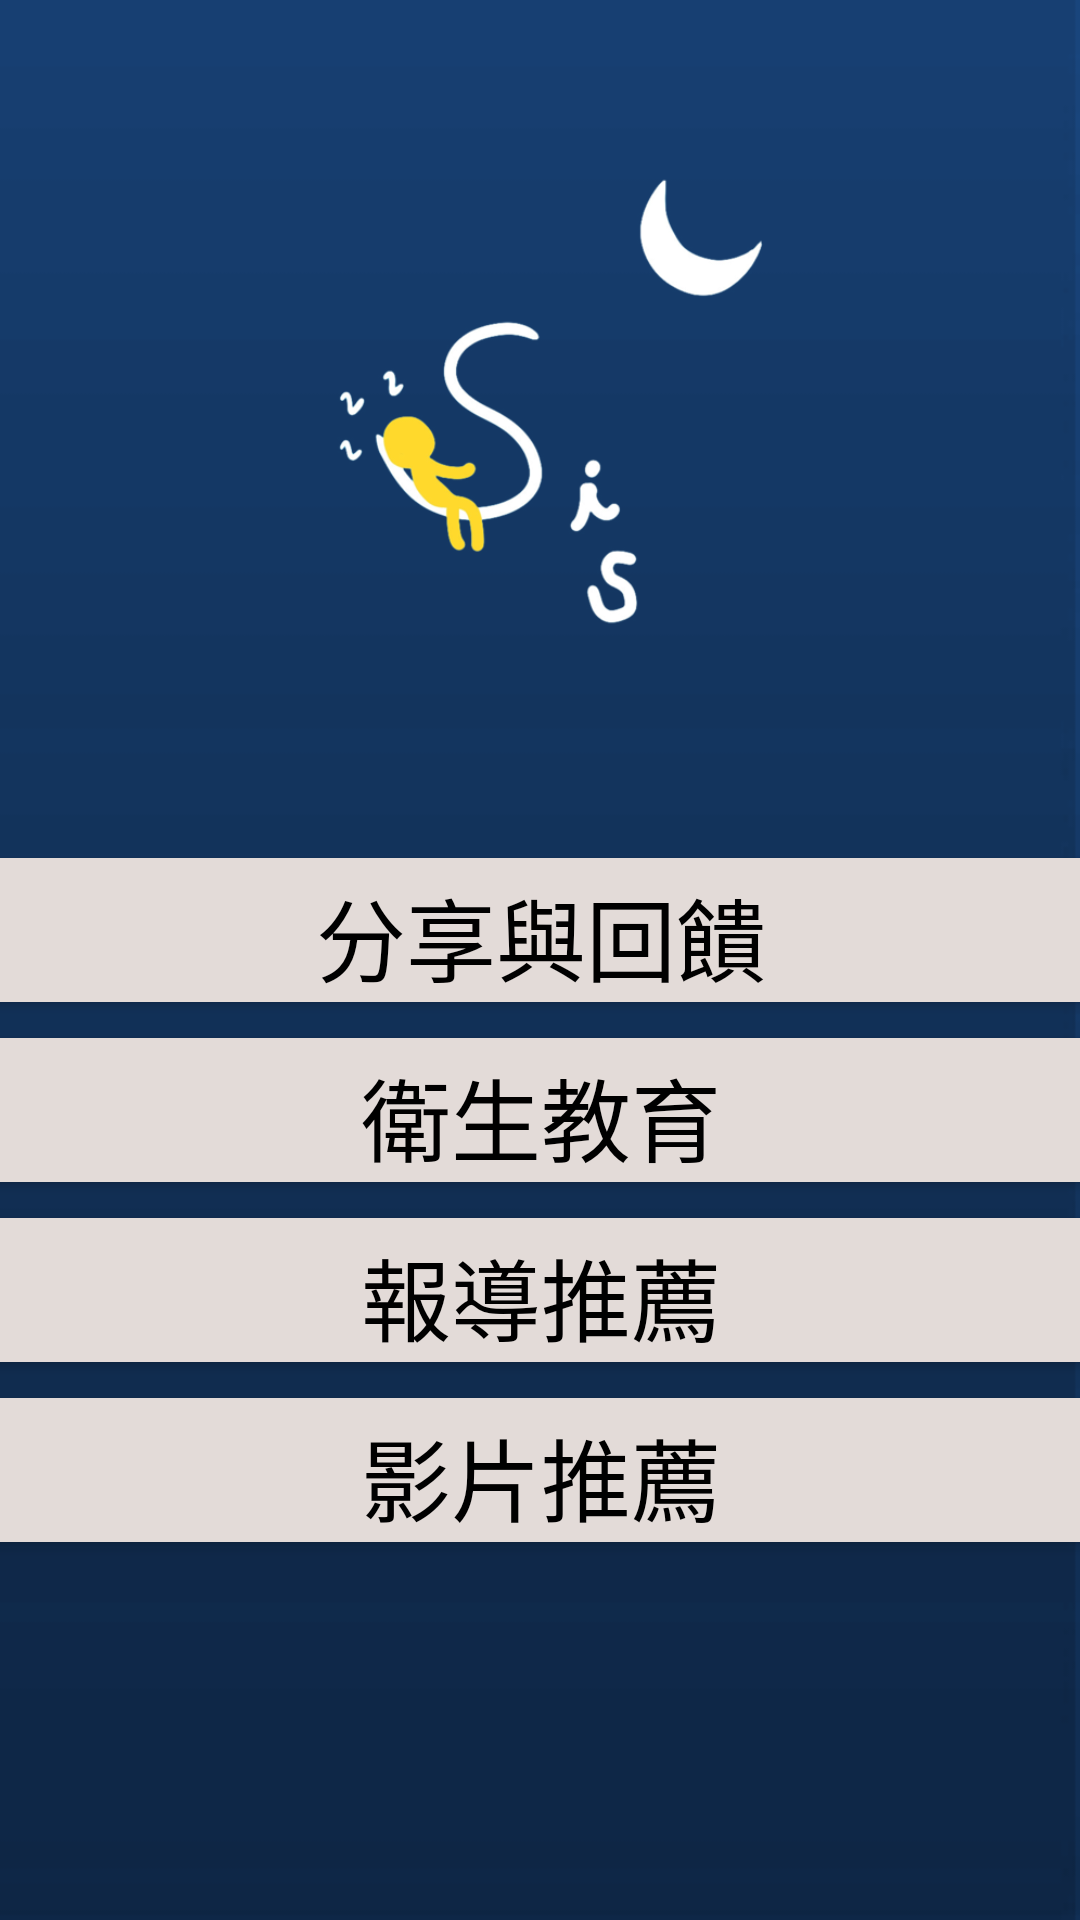

Here is an Android app screen rendered from its layout file. Give the layout XML and the strings, colors and styles it references.
<!-- AndroidManifest.xml: application theme Theme.NiceDream -->
<!-- res/layout/fragment_setting.xml -->
<?xml version="1.0" encoding="utf-8"?>
<androidx.constraintlayout.widget.ConstraintLayout xmlns:android="http://schemas.android.com/apk/res/android"
    xmlns:app="http://schemas.android.com/apk/res-auto"
    xmlns:tools="http://schemas.android.com/tools"
    android:layout_width="match_parent"
    android:layout_height="match_parent"
    android:background="@drawable/ic_background"
    tools:context=".ui.login.LoginActivity">

    <ImageView
        android:id="@+id/setting_logo"
        android:layout_width="198dp"
        android:layout_height="192dp"
        android:layout_marginTop="40dp"
        android:scaleType="centerInside"
        android:src="@drawable/ic_logo"
        app:layout_constraintEnd_toEndOf="parent"
        app:layout_constraintHorizontal_bias="0.497"
        app:layout_constraintStart_toStartOf="parent"
        app:layout_constraintTop_toTopOf="parent" />

    <Button
        android:id="@+id/share"
        android:layout_width="405dp"
        android:layout_height="60dp"
        android:layout_marginTop="48dp"
        android:backgroundTint="@color/light_gray"
        android:text="分享與回饋"
        android:textColor="@color/black"
        android:textSize="30sp"
        app:layout_constraintEnd_toEndOf="parent"
        app:layout_constraintStart_toStartOf="parent"
        app:layout_constraintTop_toBottomOf="@+id/setting_logo" />

    <Button
        android:id="@+id/education"
        android:layout_width="405dp"
        android:layout_height="60dp"
        android:backgroundTint="@color/light_gray"
        android:text="衛生教育"
        android:textColor="@color/black"
        android:textSize="30sp"
        app:layout_constraintEnd_toEndOf="parent"
        app:layout_constraintStart_toStartOf="parent"
        app:layout_constraintTop_toBottomOf="@+id/share" />

    <Button
        android:id="@+id/article"
        android:layout_width="405dp"
        android:layout_height="60dp"
        android:backgroundTint="@color/light_gray"
        android:text="報導推薦"
        android:textColor="@color/black"
        android:textSize="30sp"
        app:layout_constraintEnd_toEndOf="parent"
        app:layout_constraintStart_toStartOf="parent"
        app:layout_constraintTop_toBottomOf="@+id/education" />

    <Button
        android:id="@+id/vedio"
        android:layout_width="405dp"
        android:layout_height="60dp"
        android:backgroundTint="@color/light_gray"
        android:text="影片推薦"
        android:textColor="@color/black"
        android:textSize="30sp"
        app:layout_constraintEnd_toEndOf="parent"
        app:layout_constraintStart_toStartOf="parent"
        app:layout_constraintTop_toBottomOf="@+id/article" />

</androidx.constraintlayout.widget.ConstraintLayout>
<!-- resources referenced by this layout -->
<resources>
  <color name="black">#FF000000</color>
  <color name="light_gray">#E3DBD8</color>
  <!-- drawable ic_background: png bitmap (drawable, 3604 bytes) -->
  <!-- drawable ic_logo: png bitmap (drawable, 39456 bytes) -->
  <style name="Theme.NiceDream" parent="Theme.MaterialComponents.DayNight.DarkActionBar">
          
          <item name="colorPrimary">@color/purple_500</item>
          <item name="colorPrimaryVariant">@color/purple_700</item>
          <item name="colorOnPrimary">@color/white</item>
          
          <item name="colorSecondary">@color/teal_200</item>
          <item name="colorSecondaryVariant">@color/teal_700</item>
          <item name="colorOnSecondary">@color/black</item>
          
          <item name="android:statusBarColor">?attr/colorPrimaryVariant</item>
          
          <item name="android:windowBackground">@drawable/image_login_wait</item>
      </style>
  <color name="purple_500">#FF6200EE</color>
  <color name="purple_700">#FF3700B3</color>
  <color name="white">#FFFFFFFF</color>
  <color name="teal_200">#FF03DAC5</color>
  <color name="teal_700">#FF018786</color>
  <!-- drawable image_login_wait: png bitmap (drawable, 44243 bytes) -->
</resources>
